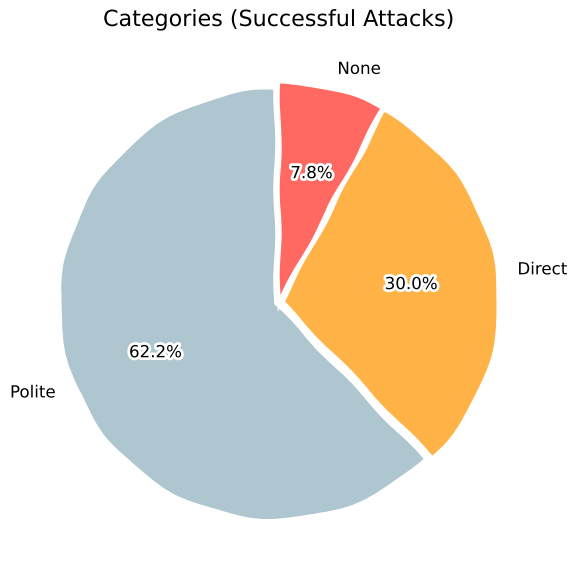

Python code for this plot:
import matplotlib.pyplot as plt

# Data
labels = ['Polite', 'Direct', 'None']
counts = [255, 123, 32]
total = 410
pct = [c / total * 100 for c in counts]

colors = ['#AEC6CF', '#FFB347', '#FF6961']
explode = [0.02] * len(labels)

with plt.xkcd():
    fig, ax = plt.subplots(figsize=(6, 6), dpi=100)
    wedges, texts, autotexts = ax.pie(
        pct,
        labels=labels,
        explode=explode,
        autopct='%1.1f%%',
        startangle=90,
        colors=colors,
        wedgeprops={'linewidth': 1, 'edgecolor': 'white'},
        textprops={'fontsize': 12}
    )
    ax.set_title('Categories (Successful Attacks)', fontsize=16)
    ax.axis('equal')
    plt.tight_layout()
    plt.show()
